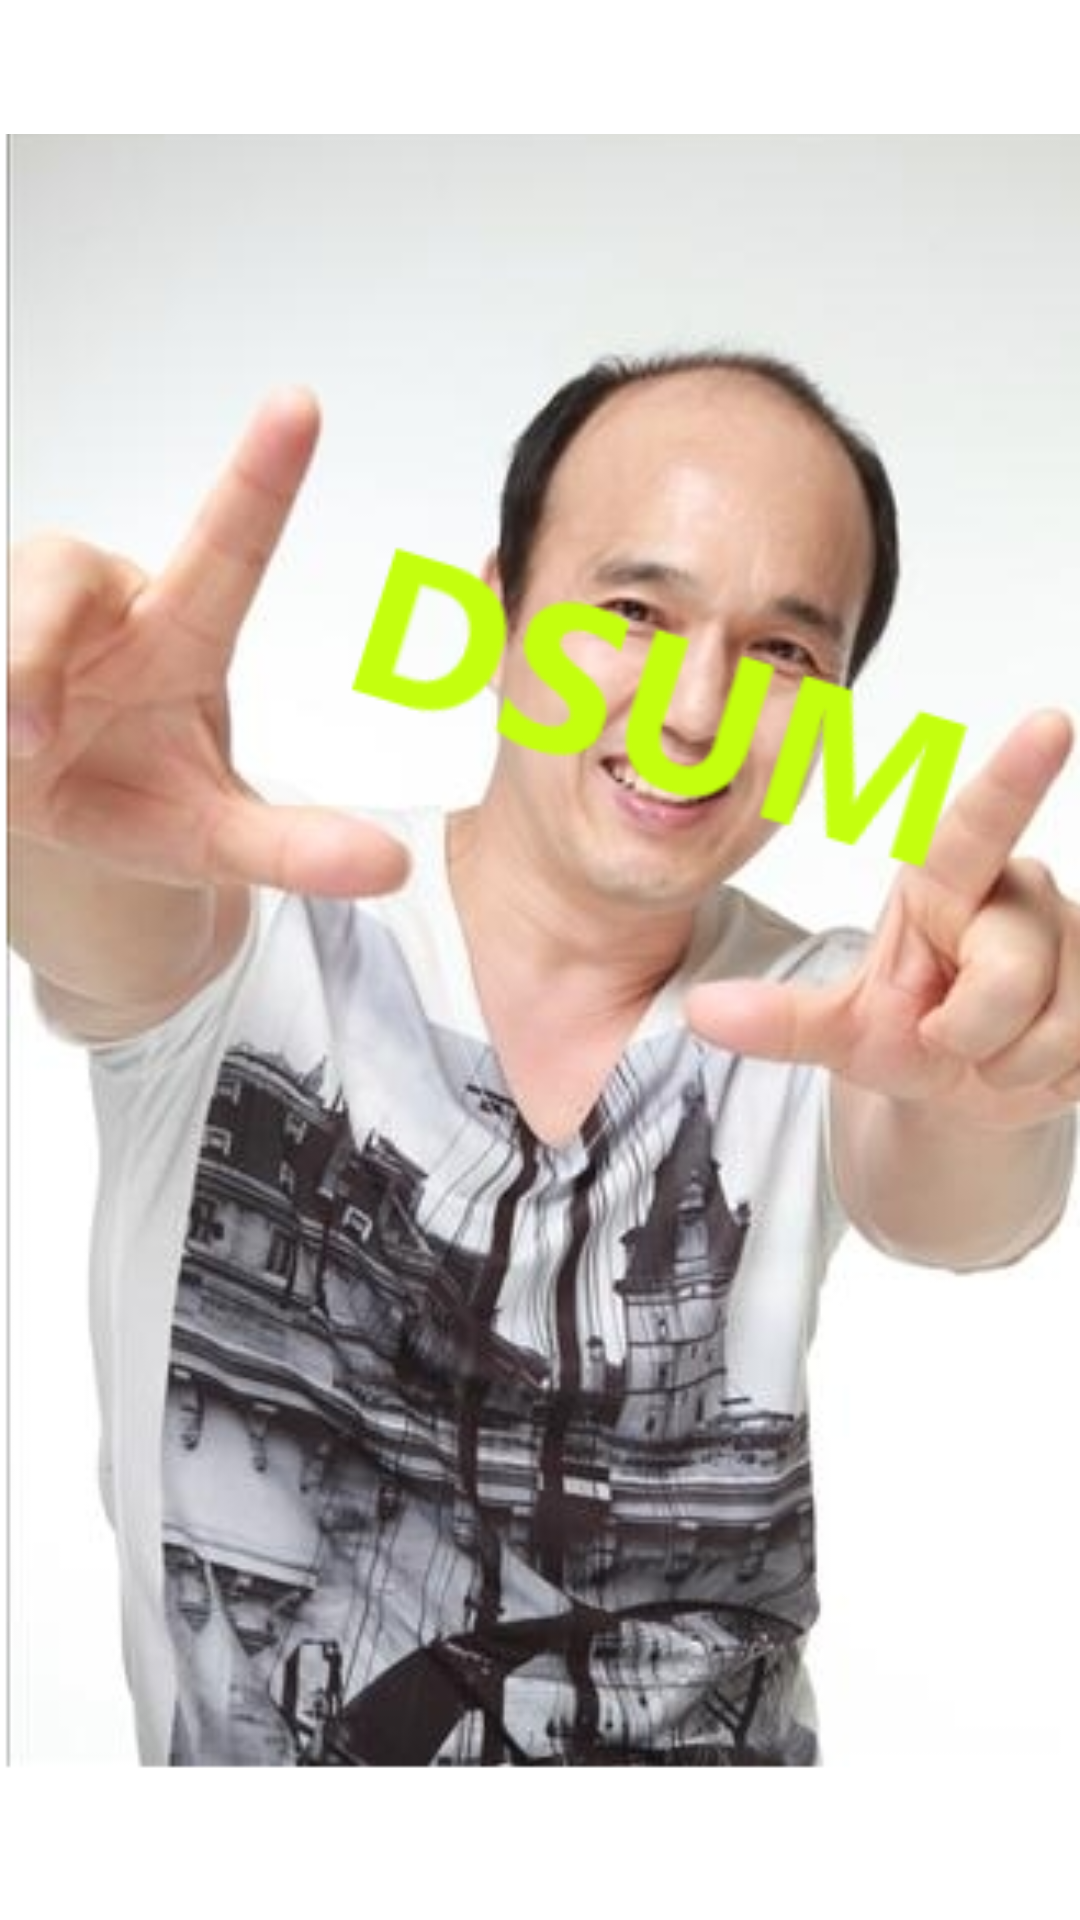

Write the Android layout XML for this screen, with the resource values it uses.
<!-- AndroidManifest.xml: application theme Theme.Talmo -->
<!-- res/layout/activity_intro.xml -->
<?xml version="1.0" encoding="utf-8"?>
<LinearLayout xmlns:android="http://schemas.android.com/apk/res/android"
    xmlns:app="http://schemas.android.com/apk/res-auto"
    xmlns:tools="http://schemas.android.com/tools"
    android:layout_width="match_parent"
    android:layout_height="match_parent"
    tools:context=".Intro">
    <ImageView
        android:layout_width="match_parent"
        android:layout_height="match_parent"
        android:layout_gravity="center"
        android:src="@drawable/intro"/>
</LinearLayout>
<!-- resources referenced by this layout -->
<resources>
  <!-- drawable intro: png bitmap (drawable-v24, 269106 bytes) -->
  <style name="Theme.Talmo" parent="Theme.MaterialComponents.DayNight.DarkActionBar">
          
          <item name="colorPrimary">@color/purple_500</item>
          <item name="colorPrimaryVariant">@color/purple_700</item>
          <item name="colorOnPrimary">@color/white</item>
          
          <item name="colorSecondary">@color/teal_200</item>
          <item name="colorSecondaryVariant">@color/teal_700</item>
          <item name="colorOnSecondary">@color/black</item>
          
          <item name="android:statusBarColor" tools:targetApi="l">?attr/colorPrimaryVariant</item>
          
      </style>
  <!-- not gathered from this repository: default colours our renderer supplied (Android Studio template values) -->
  <color name="purple_500">#FF6200EE</color>
  <color name="purple_700">#FF3700B3</color>
  <color name="teal_200">#FF03DAC5</color>
  <color name="teal_700">#FF018786</color>
  <color name="black">#FF000000</color>
  <color name="white">#FFFFFFFF</color>
</resources>
